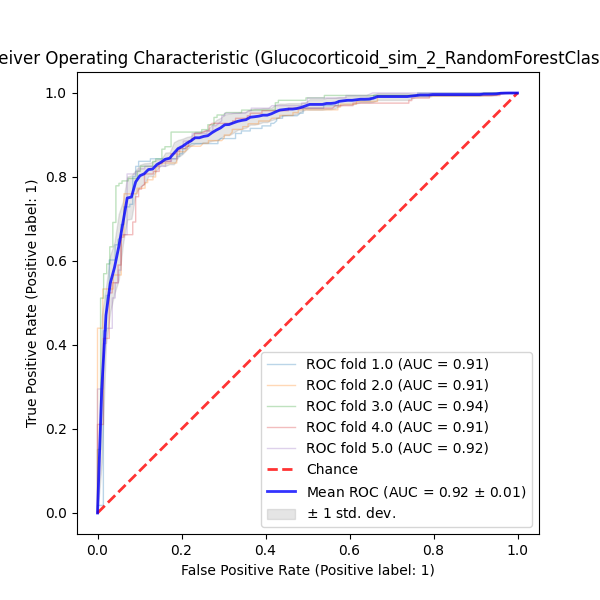

The data file committed next to this chart (first rows):
QSPRID	pchembl_value_Label	pchembl_value_Prediction	pchembl_value_ProbabilityClass_0	pchembl_value_ProbabilityClass_1	Fold
Glucocorticoid_receptor_sim_2_1583	False	0	0.7184	0.2816	0.0
Glucocorticoid_receptor_sim_2_1887	False	0	0.8557	0.1443	0.0
Glucocorticoid_receptor_sim_2_0979	True	1	0.06267	0.9373	0.0
Glucocorticoid_receptor_sim_2_1006	True	1	0.06688	0.9331	0.0
Glucocorticoid_receptor_sim_2_0745	True	1	0.0448	0.9552	0.0
Glucocorticoid_receptor_sim_2_1770	False	1	0.00725	0.9928	0.0
Glucocorticoid_receptor_sim_2_0845	True	1	0.1592	0.8408	0.0
Glucocorticoid_receptor_sim_2_1342	False	0	0.7006	0.2994	0.0
Glucocorticoid_receptor_sim_2_0366	True	1	0.1832	0.8168	0.0
Glucocorticoid_receptor_sim_2_0351	True	1	0.1868	0.8132	0.0
Glucocorticoid_receptor_sim_2_0519	True	1	0.0168	0.9832	0.0
Glucocorticoid_receptor_sim_2_0632	True	1	0.02467	0.9753	0.0
Glucocorticoid_receptor_sim_2_0768	True	0	0.8346	0.1654	0.0
Glucocorticoid_receptor_sim_2_1224	False	0	0.9157	0.08429	0.0
Glucocorticoid_receptor_sim_2_1632	False	0	0.8426	0.1574	0.0
Glucocorticoid_receptor_sim_2_0394	True	1	0.158	0.842	0.0
Glucocorticoid_receptor_sim_2_0786	True	1	0.02995	0.97	0.0
Glucocorticoid_receptor_sim_2_0772	True	1	0.0352	0.9648	0.0
Glucocorticoid_receptor_sim_2_1272	False	0	0.9282	0.07184	0.0
Glucocorticoid_receptor_sim_2_0806	True	1	0.07467	0.9253	0.0
Glucocorticoid_receptor_sim_2_0119	True	1	0.2578	0.7422	0.0
Glucocorticoid_receptor_sim_2_0668	True	0	0.9103	0.0897	0.0
Glucocorticoid_receptor_sim_2_0592	True	1	0.017	0.983	0.0
Glucocorticoid_receptor_sim_2_0403	True	1	0.07467	0.9253	0.0
Glucocorticoid_receptor_sim_2_0456	True	1	0.3814	0.6186	0.0
Glucocorticoid_receptor_sim_2_0435	True	1	0.3504	0.6496	0.0
Glucocorticoid_receptor_sim_2_1465	False	0	0.8818	0.1182	0.0
Glucocorticoid_receptor_sim_2_0655	True	1	0.03367	0.9663	0.0
Glucocorticoid_receptor_sim_2_1241	False	0	0.9028	0.09725	0.0
Glucocorticoid_receptor_sim_2_0706	True	1	0.05333	0.9467	0.0
Glucocorticoid_receptor_sim_2_0642	True	1	0.0106	0.9894	0.0
Glucocorticoid_receptor_sim_2_1613	False	0	0.978	0.022	0.0
Glucocorticoid_receptor_sim_2_0383	True	1	0.1777	0.8223	0.0
Glucocorticoid_receptor_sim_2_1284	False	1	0.4597	0.5403	0.0
Glucocorticoid_receptor_sim_2_0459	True	1	0.0593	0.9407	0.0
Glucocorticoid_receptor_sim_2_0249	True	1	0.01933	0.9807	0.0
Glucocorticoid_receptor_sim_2_1386	False	0	0.7698	0.2302	0.0
Glucocorticoid_receptor_sim_2_0035	True	1	0.0898	0.9102	0.0
Glucocorticoid_receptor_sim_2_0826	True	1	0.1578	0.8423	0.0
Glucocorticoid_receptor_sim_2_1800	False	0	0.966	0.034	0.0
Glucocorticoid_receptor_sim_2_1300	False	0	0.9793	0.02067	0.0
Glucocorticoid_receptor_sim_2_0981	True	1	0.06503	0.935	0.0
Glucocorticoid_receptor_sim_2_0968	True	1	0.06583	0.9342	0.0
Glucocorticoid_receptor_sim_2_0595	True	1	0.1753	0.8247	0.0
Glucocorticoid_receptor_sim_2_0680	True	0	0.8442	0.1558	0.0
Glucocorticoid_receptor_sim_2_0257	True	1	0.157	0.843	0.0
Glucocorticoid_receptor_sim_2_0238	True	1	0.03083	0.9692	0.0
Glucocorticoid_receptor_sim_2_1018	False	1	0.2991	0.7009	0.0
Glucocorticoid_receptor_sim_2_0336	True	1	0.0325	0.9675	0.0
Glucocorticoid_receptor_sim_2_0589	True	1	0.00783	0.9922	0.0
Glucocorticoid_receptor_sim_2_0000	True	1	0.4258	0.5742	0.0
Glucocorticoid_receptor_sim_2_0830	True	1	0.2063	0.7937	0.0
Glucocorticoid_receptor_sim_2_1535	False	0	0.9923	0.00772	0.0
Glucocorticoid_receptor_sim_2_0374	True	0	0.8015	0.1985	0.0
Glucocorticoid_receptor_sim_2_1629	False	0	0.8028	0.1972	0.0
Glucocorticoid_receptor_sim_2_0504	True	1	0.0255	0.9745	0.0
Glucocorticoid_receptor_sim_2_0794	True	0	0.6381	0.3619	0.0
Glucocorticoid_receptor_sim_2_1667	False	0	0.9705	0.0295	0.0
Glucocorticoid_receptor_sim_2_0067	True	1	0.4224	0.5776	0.0
Glucocorticoid_receptor_sim_2_1263	False	0	0.9647	0.03525	0.0
... 1,484 more rows
